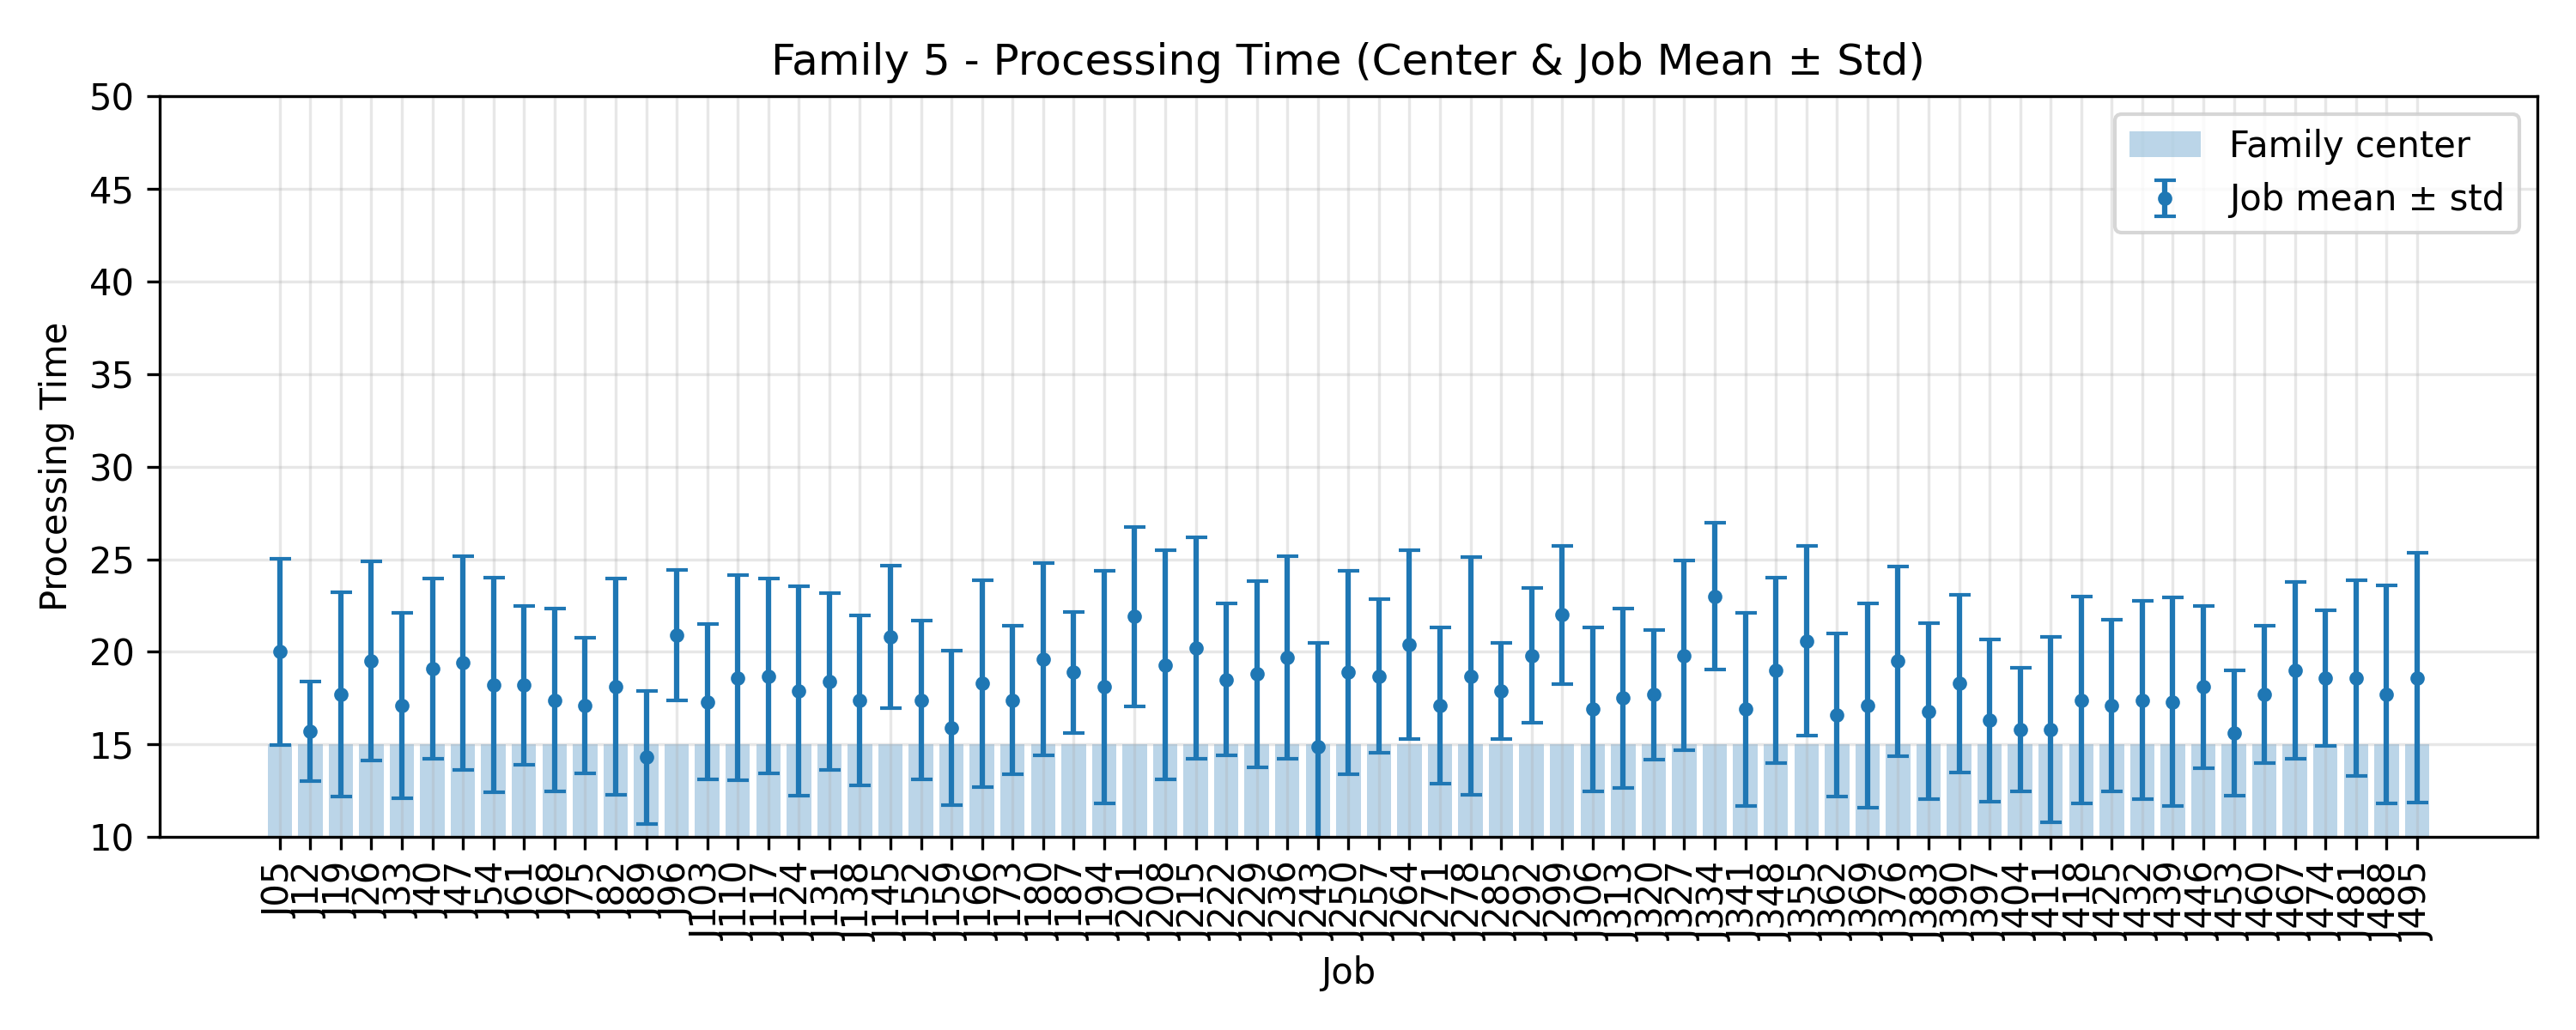

Values plotted in this chart, from the file beside it:
JobIndex, JobCode, MeanProcessingTime, StdProcessingTime, FamilyCenter
5, J05, 20.0, 5.02, 15.0
12, J12, 15.7, 2.685, 15.0
19, J19, 17.7, 5.515, 15.0
26, J26, 19.5, 5.371, 15.0
33, J33, 17.1, 4.989, 15.0
40, J40, 19.1, 4.867, 15.0
47, J47, 19.4, 5.765, 15.0
54, J54, 18.2, 5.793, 15.0
61, J61, 18.2, 4.285, 15.0
68, J68, 17.4, 4.944, 15.0
75, J75, 17.1, 3.673, 15.0
82, J82, 18.1, 5.839, 15.0
89, J89, 14.3, 3.607, 15.0
96, J96, 20.9, 3.506, 15.0
103, J103, 17.3, 4.196, 15.0
110, J110, 18.6, 5.535, 15.0
117, J117, 18.7, 5.255, 15.0
124, J124, 17.9, 5.665, 15.0
131, J131, 18.4, 4.779, 15.0
138, J138, 17.4, 4.587, 15.0
145, J145, 20.8, 3.842, 15.0
152, J152, 17.4, 4.294, 15.0
159, J159, 15.9, 4.158, 15.0
166, J166, 18.3, 5.587, 15.0
173, J173, 17.4, 4.005, 15.0
180, J180, 19.6, 5.181, 15.0
187, J187, 18.9, 3.27, 15.0
194, J194, 18.1, 6.284, 15.0
201, J201, 21.9, 4.826, 15.0
208, J208, 19.3, 6.181, 15.0
215, J215, 20.2, 5.98, 15.0
222, J222, 18.5, 4.105, 15.0
229, J229, 18.8, 5.016, 15.0
236, J236, 19.7, 5.478, 15.0
243, J243, 14.9, 5.594, 15.0
250, J250, 18.9, 5.485, 15.0
257, J257, 18.7, 4.148, 15.0
264, J264, 20.4, 5.103, 15.0
271, J271, 17.1, 4.206, 15.0
278, J278, 18.7, 6.435, 15.0
285, J285, 17.9, 2.587, 15.0
292, J292, 19.8, 3.628, 15.0
299, J299, 22.0, 3.742, 15.0
306, J306, 16.9, 4.437, 15.0
313, J313, 17.5, 4.843, 15.0
320, J320, 17.7, 3.494, 15.0
327, J327, 19.8, 5.115, 15.0
334, J334, 23.0, 3.95, 15.0
341, J341, 16.9, 5.224, 15.0
348, J348, 19.0, 5.02, 15.0
355, J355, 20.6, 5.122, 15.0
362, J362, 16.6, 4.409, 15.0
369, J369, 17.1, 5.522, 15.0
376, J376, 19.5, 5.123, 15.0
383, J383, 16.8, 4.729, 15.0
390, J390, 18.3, 4.797, 15.0
397, J397, 16.3, 4.383, 15.0
404, J404, 15.8, 3.341, 15.0
411, J411, 15.8, 5.016, 15.0
418, J418, 17.4, 5.571, 15.0
... 11 more rows
